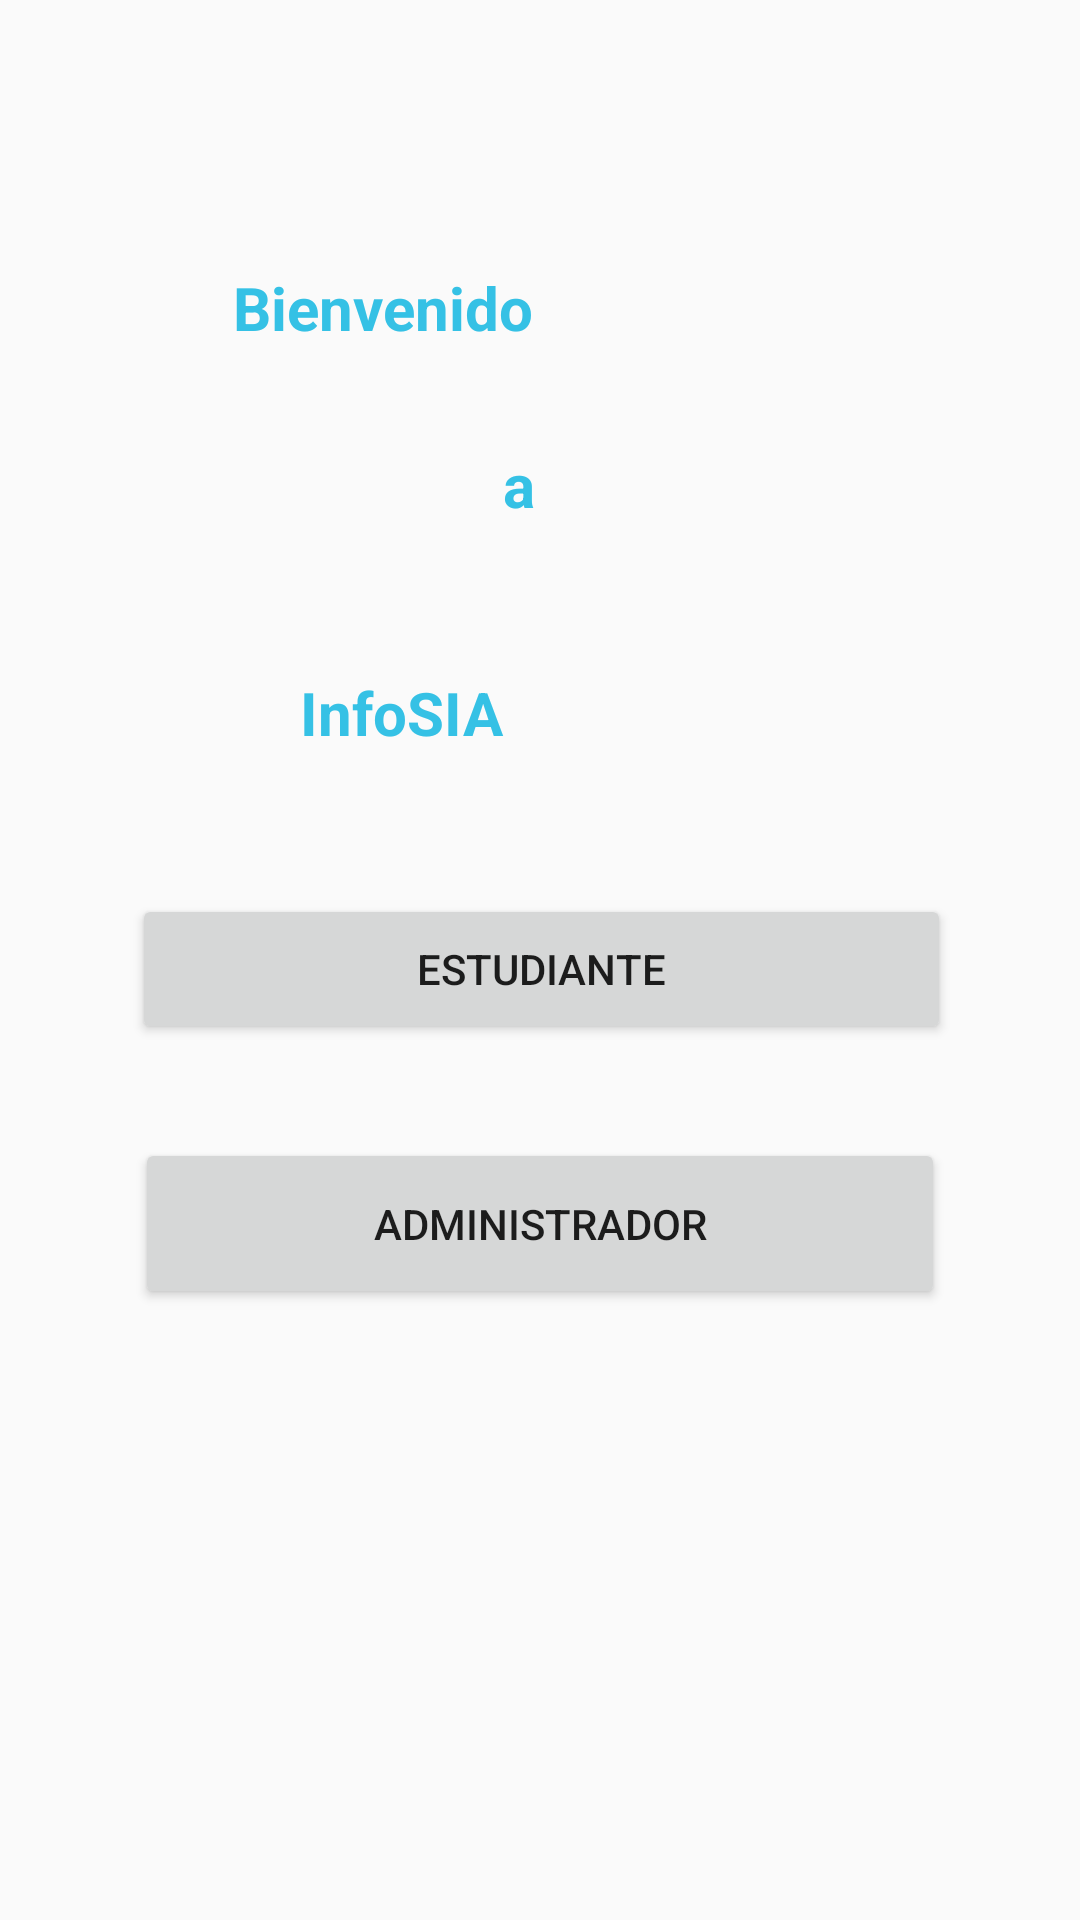

Layout XML and referenced resources for this Android screen:
<!-- AndroidManifest.xml: application theme AppTheme -->
<!-- res/layout/activity_inicio.xml -->
<?xml version="1.0" encoding="utf-8"?>

<android.support.constraint.ConstraintLayout xmlns:android="http://schemas.android.com/apk/res/android"
    xmlns:app="http://schemas.android.com/apk/res-auto"
    xmlns:tools="http://schemas.android.com/tools"
    android:layout_width="match_parent"
    android:layout_height="match_parent"
    tools:context="cr.ac.una.infosia.InicioActivity">

    <TextView
        android:id="@+id/textView"
        android:layout_width="160dp"
        android:layout_height="45dp"
        android:textSize="60px"
        android:textStyle="bold"
        android:textColor="@color/colorinicio"
        android:text="InfoSIA"
        android:layout_marginRight="8dp"
        app:layout_constraintRight_toRightOf="parent"
        android:layout_marginLeft="8dp"
        app:layout_constraintLeft_toLeftOf="parent"
        android:layout_marginTop="33dp"
        app:layout_constraintTop_toBottomOf="@+id/textView4"
        tools:layout_editor_absoluteY="224dp" />

    <Button
        android:id="@+id/btnEst"
        android:layout_width="273dp"
        android:layout_height="50dp"
        android:text="Estudiante"
        android:layout_marginTop="29dp"
        app:layout_constraintTop_toBottomOf="@+id/textView"
        android:layout_marginLeft="8dp"
        app:layout_constraintLeft_toLeftOf="parent"
        android:layout_marginRight="8dp"
        app:layout_constraintRight_toRightOf="parent"
        app:layout_constraintHorizontal_bias="0.505" />

    <Button
        android:id="@+id/btnAdmin"
        android:layout_width="270dp"
        android:layout_height="57dp"
        android:text="Administrador"
        android:layout_marginTop="14dp"
        app:layout_constraintTop_toBottomOf="@+id/btnEst"
        android:layout_marginRight="8dp"
        app:layout_constraintRight_toRightOf="parent"
        android:layout_marginLeft="8dp"
        app:layout_constraintLeft_toLeftOf="parent"
        app:layout_constraintBottom_toBottomOf="parent"
        android:layout_marginBottom="8dp"
        app:layout_constraintVertical_bias="0.082" />

    <TextView

        android:layout_width="25dp"
        android:layout_height="43dp"
        android:textSize="60px"
        android:textStyle="bold"
        android:textColor="@color/colorinicio"
        android:text="a"
        android:id="@+id/textView4"
        android:layout_marginTop="9dp"
        app:layout_constraintTop_toBottomOf="@+id/textView5"
        android:layout_marginLeft="8dp"
        app:layout_constraintLeft_toLeftOf="parent"
        android:layout_marginRight="8dp"
        app:layout_constraintRight_toRightOf="parent" />

    <TextView
        android:layout_width="205dp"
        android:layout_height="50dp"
        android:textSize="60px"
        android:textStyle="bold"
        android:textColor="@color/colorinicio"
        android:text="Bienvenido"
        android:id="@+id/textView5"
        app:layout_constraintTop_toTopOf="parent"
        android:layout_marginTop="89dp"
        android:layout_marginRight="8dp"
        app:layout_constraintRight_toRightOf="parent"
        android:layout_marginLeft="8dp"
        app:layout_constraintLeft_toLeftOf="parent"
        app:layout_constraintHorizontal_bias="0.502"
        tools:layout_editor_absoluteY="92dp" />
</android.support.constraint.ConstraintLayout>
<!-- resources referenced by this layout -->
<resources>
  <color name="colorinicio">#35C1E5</color>
  <style name="AppTheme" parent="Theme.AppCompat.Light.NoActionBar">
          
          <item name="colorPrimary">@color/colorPrimary</item>
          <item name="colorPrimaryDark">@color/colorPrimaryDark</item>
          <item name="colorAccent">@color/colorAccent</item>
  
      </style>
  <color name="colorPrimary">#009688</color>
  <color name="colorPrimaryDark">#00695c</color>
  <color name="colorAccent">#64FFDA</color>
</resources>
